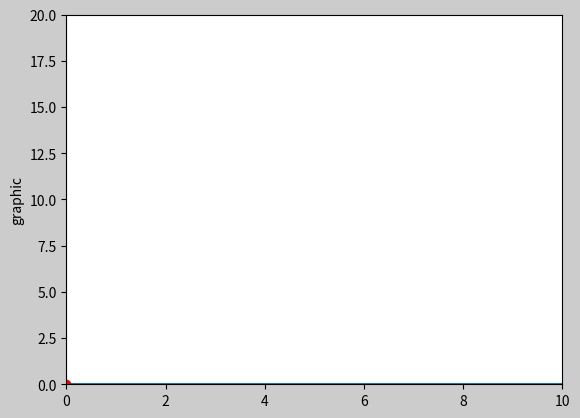

This chart was generated by the following Python code:
# -*- coding: utf-8 -*-
"""tangram.ipynb

Automatically generated by Colaboratory.

Original file is located at
    https://colab.research.google.com/<link-removed>
"""

import matplotlib
import matplotlib.pyplot as plt
import numpy as np
import time

#Definición de Limites
tablero_max = [[0,0],[0,120],[120,120],[120,0]]
x_max = 120
y_max = 120
#Definición de Figuras
figura1 = [[0,0],[0,120],[60,60]]
f1_xmax = 120
f2_ymax = 60

##Definición de la función que se encargará de aumentar
##los valores en el tangram

def increase():
    tangram.count += 1

##Definición de la Clase Tangram

class tangram:
    count = 0

    def __init__(self):
        self.name = 'xyz'
        self.salary = 4000

    def printCount(self):
        print(self.count * 10)

##Definición de Función para medir el tiempo

def medirTiempo():
    s1 = tangram()
    inicio = time.time()
    for i in range(0, 10, 1):
        s1.printCount()
        increase()
    final = time.time()
    print()
    print(f"He tardado {round(final - inicio, 10)} segundos.")

##Definición de la Clase Punto

class Point:
    def __init__(self, x, y):
        self.x = x
        self.y = y

##Definción de los métodos de la Clase Punto

def Left_index(points):
    minn = 0
    for i in range(1, len(points)):
        if points[i].x < points[minn].x:
            minn = i
        elif points[i].x == points[minn].x:
            if points[i].y > points[minn].y:
                minn = i
    return minn


def orientation(p, q, r):
    val = (q.y - p.y) * (r.x - q.x) - \
          (q.x - p.x) * (r.y - q.y)

    if val == 0:
        return 0
    elif val > 0:
        return 1
    else:
        return 2

##Definición del Convex Hull para el Tangram

def convexHull(points, n):
    if n < 3:
        return
    val_lef = Left_index(points)
    hull = []
    p = val_lef
    q = 0
    while True:
        hull.append(p)
        q = (p + 1) % n
        for i in range(n):
            if (orientation(points[p],
                            points[i], points[q]) == 2):
                q = i
        p = q
        if p == val_lef:
            break
    list_hull = []
    for each in hull:
        list_hull.append(Point(points[each].x, points[each].y))
        print(points[each].x, points[each].y)
    # print(list_hull)
    return list_hull

##Definición de los métodos y el main para hacer un plot del tangram

plt.rcParams['savefig.facecolor'] = "0.8"

def example_plot(ax, fontsize=12):
    ax.plot([1, 2])

    ax.locator_params(nbins=3)
    ax.set_xlabel('x-label', fontsize=fontsize)
    ax.set_ylabel('y-label', fontsize=fontsize)
    ax.set_title('Title', fontsize=fontsize)

if __name__ == '__main__':
    points_x = [0,0,120,120]
    points_y = [0,120,120,0]
    #points_x = []
    #points_y = []
    list_points = []
    for i in range(len(points_x)):
        list_points.append(Point(points_x[i], points_y[i]))
    list_hull = convexHull(list_points, len(list_points))
    # print(list_hull)
    hull_points_x = []
    hull_points_y = []
    print()
    for i in range(len(list_hull)):
        hull_points_x.append(list_hull[i].x)
        hull_points_y.append(list_hull[i].y)
    hull_points_x.append(list_hull[0].x)
    hull_points_y.append(list_hull[0].y)
    range_ax = [0, 10, 0, 20]
    plt.plot(hull_points_x, hull_points_y)
    plt.plot(points_x, points_y, 'ro')
    plt.axis(range_ax);
    plt.ylabel('graphic')
    plt.show()